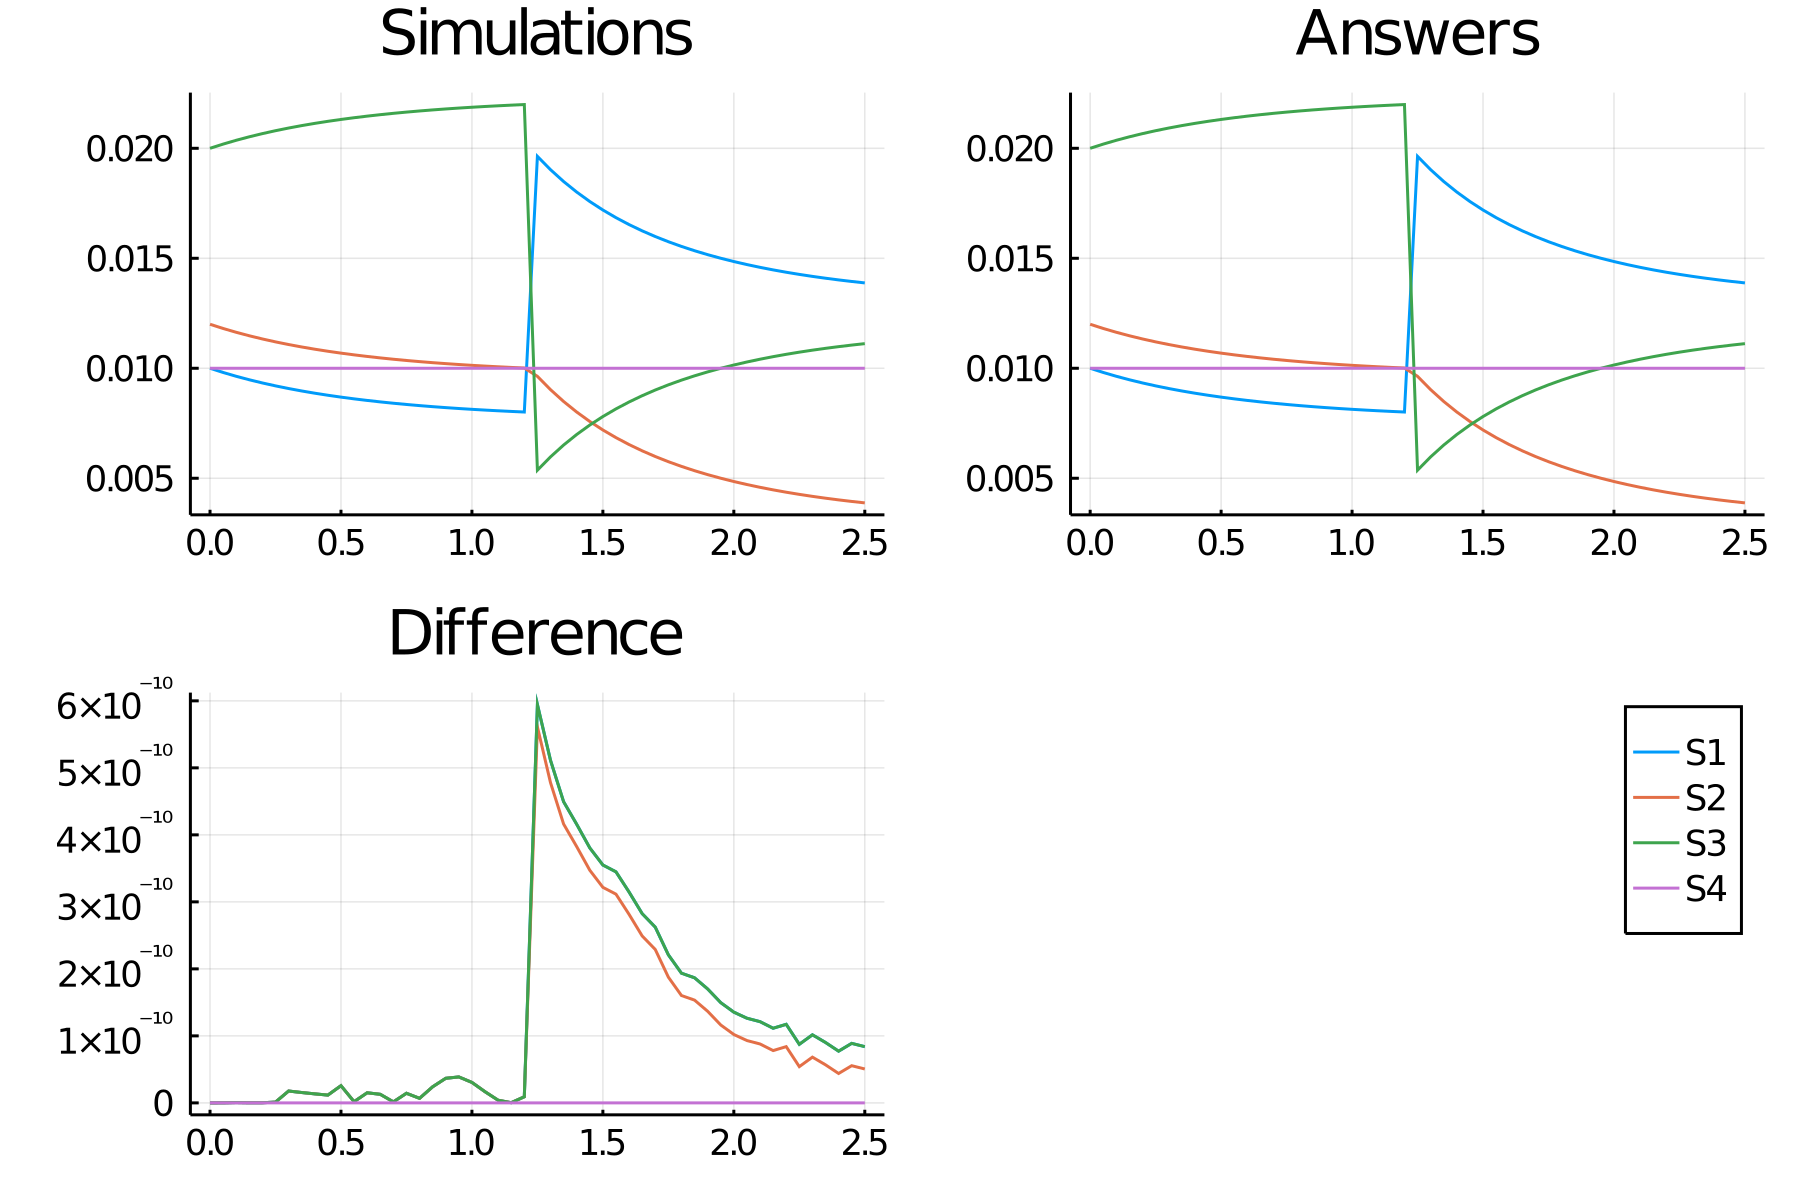

The table this chart was drawn from, first rows:
time, S1_, S2_, S3_, S4_
0.0, 0.01, 0.012, 0.02, 0.01
0.05, 0.009809, 0.01181, 0.02019, 0.01
0.1, 0.009635, 0.01164, 0.02036, 0.01
0.15, 0.009477, 0.01148, 0.02052, 0.01
0.2, 0.009332, 0.01133, 0.02067, 0.01
0.25, 0.0092, 0.0112, 0.0208, 0.01
0.3, 0.009079, 0.01108, 0.02092, 0.01
0.35, 0.008968, 0.01097, 0.02103, 0.01
0.4, 0.008867, 0.01087, 0.02113, 0.01
0.45, 0.008774, 0.01077, 0.02123, 0.01
0.5, 0.008688, 0.01069, 0.02131, 0.01
0.55, 0.00861, 0.01061, 0.02139, 0.01
0.6, 0.008538, 0.01054, 0.02146, 0.01
0.65, 0.008471, 0.01047, 0.02153, 0.01
0.7, 0.00841, 0.01041, 0.02159, 0.01
0.75, 0.008354, 0.01035, 0.02165, 0.01
0.8, 0.008303, 0.0103, 0.0217, 0.01
0.85, 0.008255, 0.01026, 0.02174, 0.01
0.9, 0.008211, 0.01021, 0.02179, 0.01
0.95, 0.008171, 0.01017, 0.02183, 0.01
1.0, 0.008134, 0.01013, 0.02187, 0.01
1.05, 0.008099, 0.0101, 0.0219, 0.01
1.1, 0.008068, 0.01007, 0.02193, 0.01
1.15, 0.008038, 0.01004, 0.02196, 0.01
1.2, 0.008011, 0.01001, 0.02199, 0.01
1.25, 0.01963, 0.009633, 0.005367, 0.01
1.3, 0.01903, 0.009028, 0.005972, 0.01
1.35, 0.01849, 0.00849, 0.00651, 0.01
1.4, 0.01801, 0.00801, 0.00699, 0.01
1.45, 0.01758, 0.007581, 0.007419, 0.01
1.5, 0.01719, 0.007194, 0.007806, 0.01
1.55, 0.01685, 0.006846, 0.008154, 0.01
1.6, 0.01653, 0.006532, 0.008468, 0.01
1.65, 0.01625, 0.006247, 0.008753, 0.01
1.7, 0.01599, 0.005988, 0.009012, 0.01
1.75, 0.01575, 0.005753, 0.009247, 0.01
1.8, 0.01554, 0.005539, 0.009461, 0.01
1.85, 0.01534, 0.005344, 0.009656, 0.01
1.9, 0.01516, 0.005165, 0.009835, 0.01
1.95, 0.015, 0.005002, 0.009998, 0.01
2.0, 0.01485, 0.004852, 0.01015, 0.01
2.05, 0.01471, 0.004714, 0.01029, 0.01
2.1, 0.01459, 0.004588, 0.01041, 0.01
2.15, 0.01447, 0.004472, 0.01053, 0.01
2.2, 0.01437, 0.004366, 0.01063, 0.01
2.25, 0.01427, 0.004268, 0.01073, 0.01
2.3, 0.01418, 0.004177, 0.01082, 0.01
2.35, 0.01409, 0.004094, 0.01091, 0.01
2.4, 0.01402, 0.004017, 0.01098, 0.01
2.45, 0.01395, 0.003946, 0.01105, 0.01
2.5, 0.01388, 0.00388, 0.01112, 0.01
